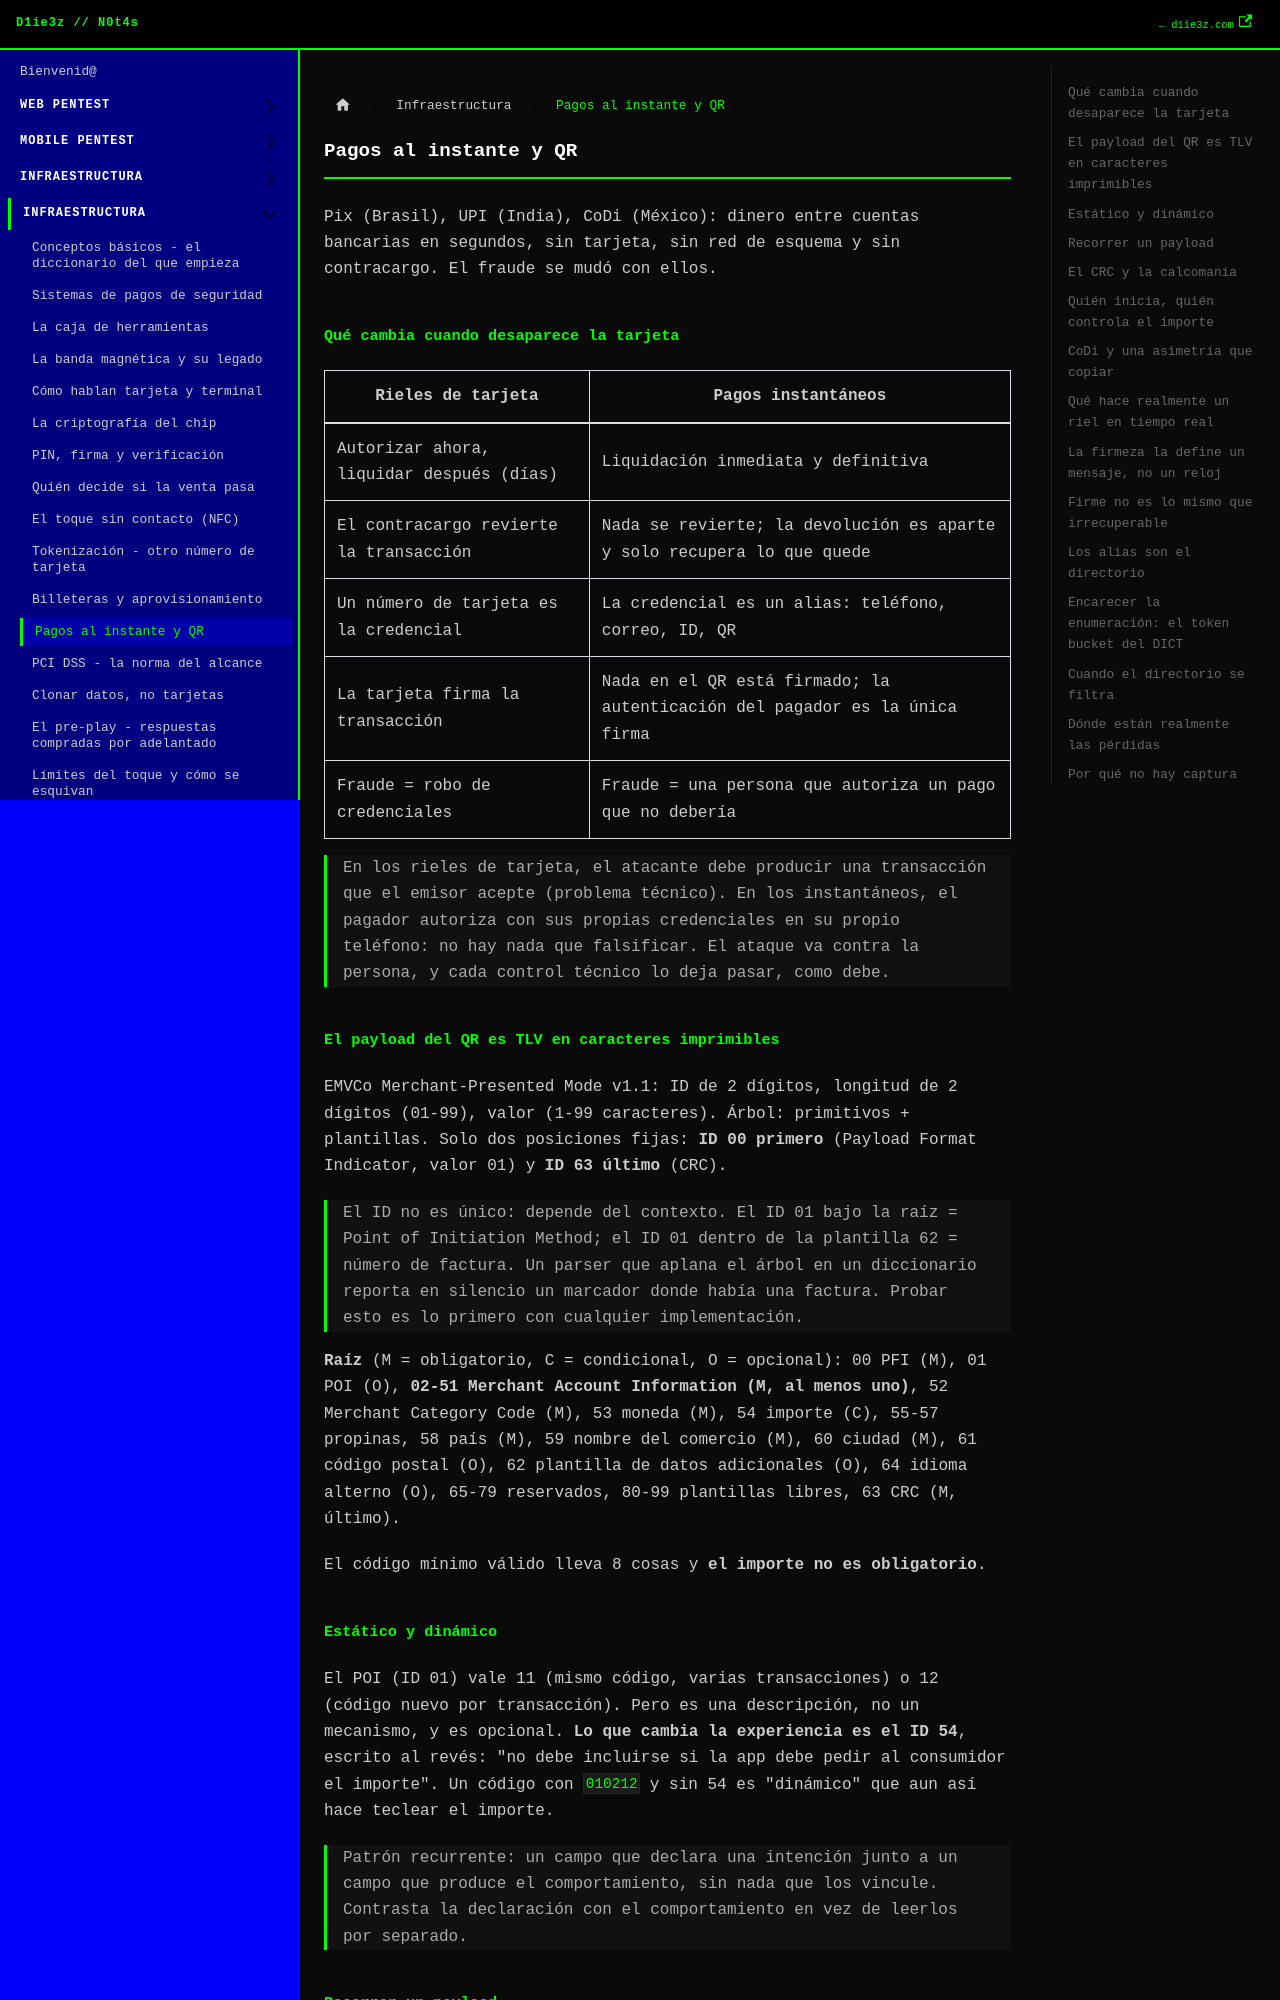

repository: D1ie3z/notes · page: payments/11 Pagos al instante y QR.html · generator: docusaurus

---
title: Pagos al instante y QR
sidebar_position: 11
---

Pix (Brasil), UPI (India), CoDi (México): dinero entre cuentas bancarias en segundos, sin tarjeta, sin red de esquema y sin contracargo. El fraude se mudó con ellos.

## Qué cambia cuando desaparece la tarjeta

| Rieles de tarjeta | Pagos instantáneos |
|---|---|
| Autorizar ahora, liquidar después (días) | Liquidación inmediata y definitiva |
| El contracargo revierte la transacción | Nada se revierte; la devolución es aparte y solo recupera lo que quede |
| Un número de tarjeta es la credencial | La credencial es un alias: teléfono, correo, ID, QR |
| La tarjeta firma la transacción | Nada en el QR está firmado; la autenticación del pagador es la única firma |
| Fraude = robo de credenciales | Fraude = una persona que autoriza un pago que no debería |

> En los rieles de tarjeta, el atacante debe producir una transacción que el emisor acepte (problema técnico). En los instantáneos, el pagador autoriza con sus propias credenciales en su propio teléfono: no hay nada que falsificar. El ataque va contra la persona, y cada control técnico lo deja pasar, como debe.

## El payload del QR es TLV en caracteres imprimibles

EMVCo Merchant-Presented Mode v1.1: ID de 2 dígitos, longitud de 2 dígitos (01-99), valor (1-99 caracteres). Árbol: primitivos + plantillas. Solo dos posiciones fijas: **ID 00 primero** (Payload Format Indicator, valor 01) y **ID 63 último** (CRC).

> El ID no es único: depende del contexto. El ID 01 bajo la raíz = Point of Initiation Method; el ID 01 dentro de la plantilla 62 = número de factura. Un parser que aplana el árbol en un diccionario reporta en silencio un marcador donde había una factura. Probar esto es lo primero con cualquier implementación.

**Raíz** (M = obligatorio, C = condicional, O = opcional): 00 PFI (M), 01 POI (O), **02-51 Merchant Account Information (M, al menos uno)**, 52 Merchant Category Code (M), 53 moneda (M), 54 importe (C), 55-57 propinas, 58 país (M), 59 nombre del comercio (M), 60 ciudad (M), 61 código postal (O), 62 plantilla de datos adicionales (O), 64 idioma alterno (O), 65-79 reservados, 80-99 plantillas libres, 63 CRC (M, último).

El código mínimo válido lleva 8 cosas y **el importe no es obligatorio**.

## Estático y dinámico

El POI (ID 01) vale 11 (mismo código, varias transacciones) o 12 (código nuevo por transacción). Pero es una descripción, no un mecanismo, y es opcional. **Lo que cambia la experiencia es el ID 54**, escrito al revés: "no debe incluirse si la app debe pedir al consumidor el importe". Un código con `010212` y sin 54 es "dinámico" que aun así hace teclear el importe.

> Patrón recurrente: un campo que declara una intención junto a un campo que produce el comportamiento, sin nada que los vincule. Contrasta la declaración con el comportamiento en vez de leerlos por separado.
